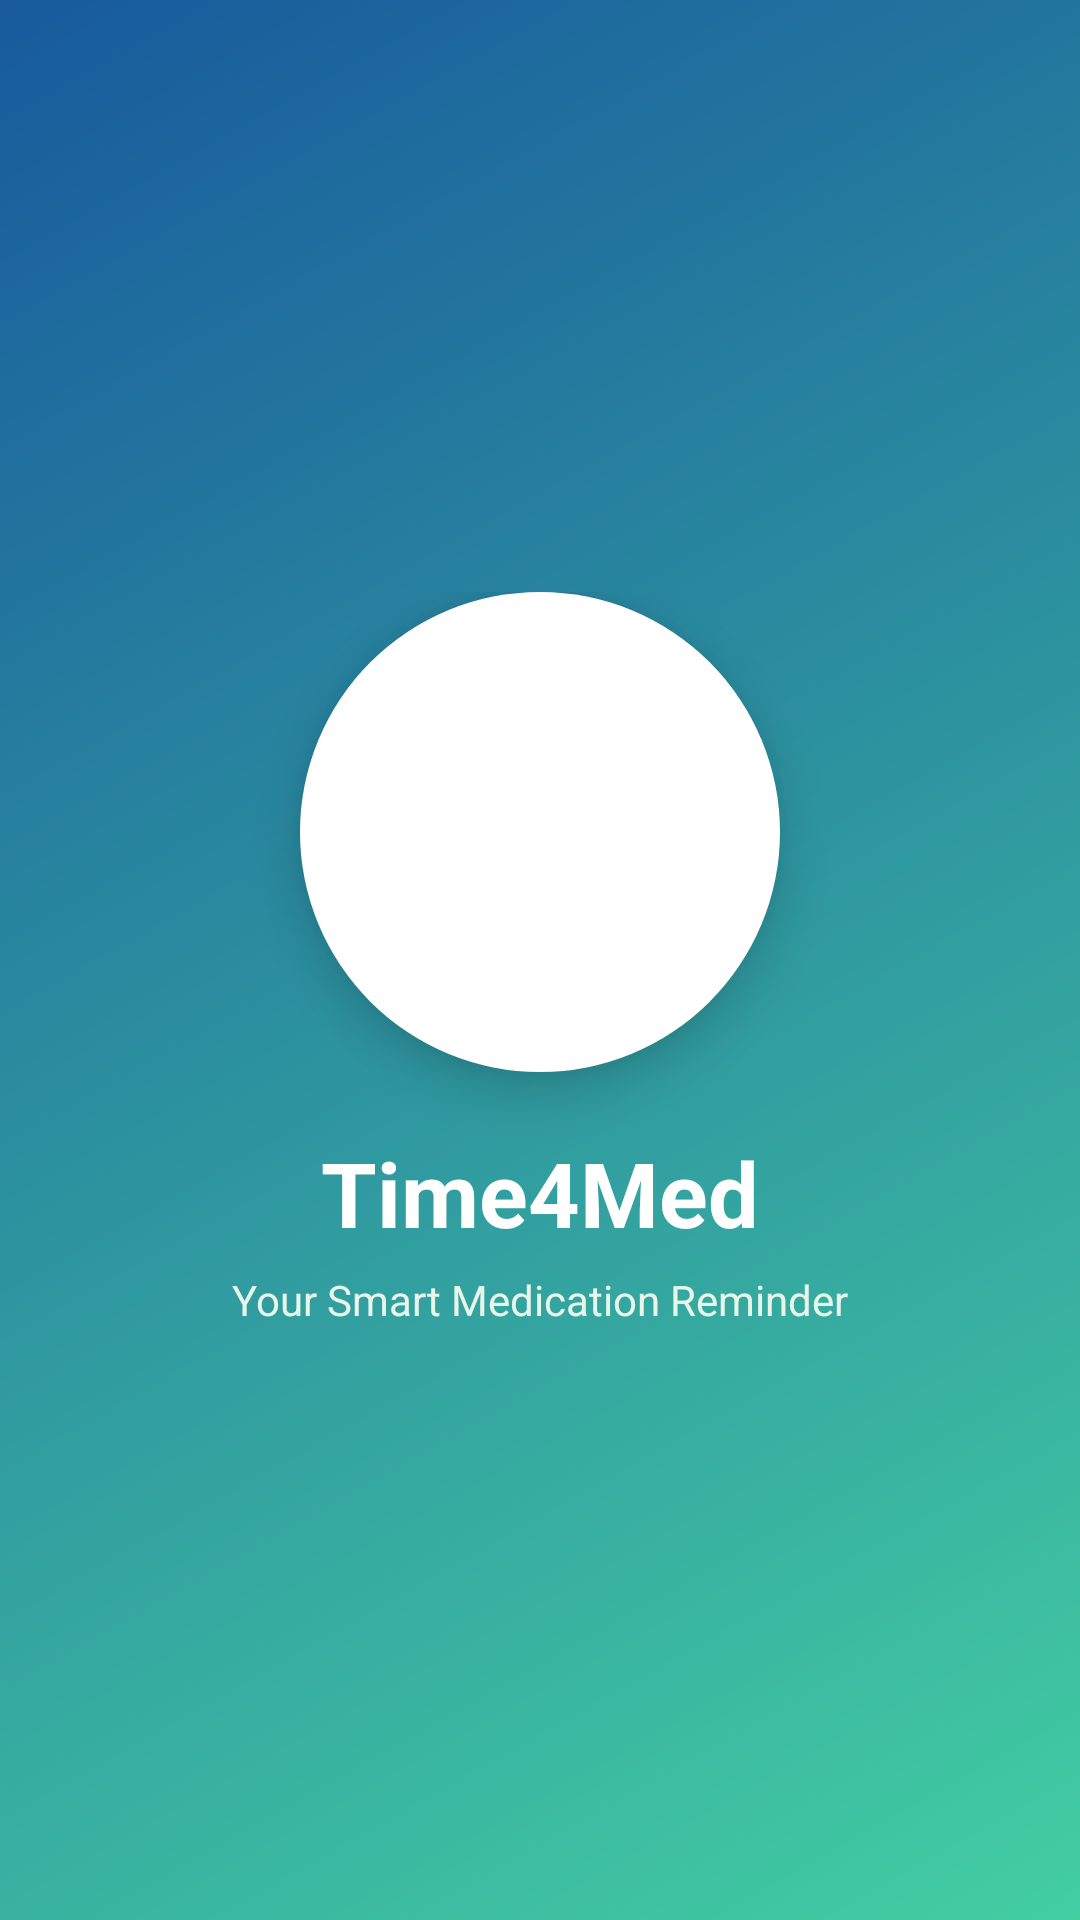

Layout XML and referenced resources for this Android screen:
<!-- AndroidManifest.xml: application theme Theme.Time4MedApp -->
<!-- res/layout/activity_splash.xml -->
<?xml version="1.0" encoding="utf-8"?>
<RelativeLayout xmlns:android="http://schemas.android.com/apk/res/android"
    android:layout_width="match_parent"
    android:layout_height="match_parent"
    android:background="@drawable/splash_bg_gradient">

    
    <LinearLayout
        android:layout_width="wrap_content"
        android:layout_height="wrap_content"
        android:orientation="vertical"
        android:layout_centerInParent="true"
        android:gravity="center">

        <FrameLayout
            android:layout_width="160dp"
            android:layout_height="160dp"
            android:background="@drawable/splash_logo_circle"
            android:elevation="10dp">

            <ImageView
                android:id="@+id/splash_logo"
                android:layout_width="150dp"
                android:layout_height="180dp"
                android:layout_gravity="center"
                android:src="@drawable/splash_logo"
                android:scaleType="fitCenter"/>
        </FrameLayout>

        <TextView
            android:layout_width="wrap_content"
            android:layout_height="wrap_content"
            android:text="Time4Med"
            android:textSize="30sp"
            android:textStyle="bold"
            android:textColor="#FFFFFF"
            android:layout_marginTop="20dp"/>

        <TextView
            android:layout_width="wrap_content"
            android:layout_height="wrap_content"
            android:text="Your Smart Medication Reminder"
            android:textSize="14sp"
            android:textColor="#E8F5E9"
            android:layout_marginTop="6dp"/>

    </LinearLayout>

</RelativeLayout>
<!-- resources referenced by this layout -->
<resources>
  <!-- drawable splash_bg_gradient (drawable) -->
  <?xml version="1.0" encoding="utf-8"?>
  <shape xmlns:android="http://schemas.android.com/apk/res/android">
  
      <gradient
          android:startColor="#43CEA2"
          android:endColor="#185A9D"
          android:angle="135"/>
  
  </shape>
  <!-- drawable splash_logo_circle (drawable) -->
  <?xml version="1.0" encoding="utf-8"?>
  <shape xmlns:android="http://schemas.android.com/apk/res/android">
  
      <solid android:color="#FFFFFF"/>
  
      <corners android:radius="80dp"/>
  
  </shape>
  <style name="Theme.Time4MedApp" parent="Theme.MaterialComponents.DayNight.DarkActionBar">
          
          <item name="colorPrimary">#009688</item>
          <item name="colorPrimaryVariant">@color/teal_200</item>
          <item name="colorOnPrimary">@color/white</item>
          <item name="colorSecondary">@color/teal_200</item>
          <item name="colorOnSecondary">@color/black</item>
          <item name="android:statusBarColor" tools:targetApi="l">?attr/colorPrimaryVariant</item>
      </style>
  <color name="teal_200">#FF03DAC5</color>
  <color name="white">#FFFFFFFF</color>
  <color name="black">#FF000000</color>
</resources>
